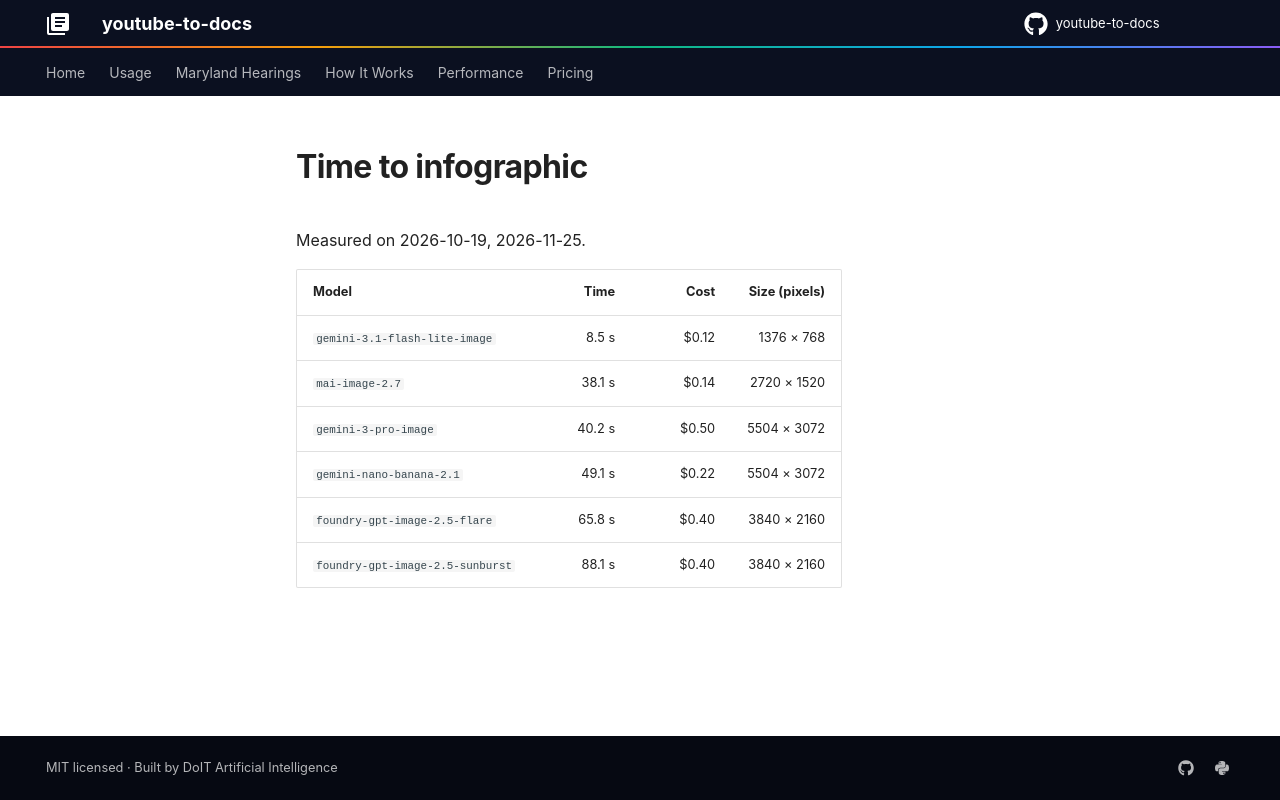

repository: DoIT-Artificial-Intelligence/youtube-to-docs · page: assets/time_to_infographic/index.html · generator: mkdocs

Measured on 2026-10-19, 2026-11-25.

| Model | Time | Cost | Size (pixels) |
| :--- | ---: | ---: | ---: |
| `gemini-3.1-flash-lite-image` | 8.5 s | $0.12 | 1376 × 768 |
| `mai-image-2.7` | 38.1 s | $0.14 | 2720 × 1520 |
| `gemini-3-pro-image` | 40.2 s | $0.50 | 5504 × 3072 |
| `gemini-nano-banana-2.1` | 49.1 s | $0.22 | 5504 × 3072 |
| `foundry-gpt-image-2.5-flare` | 65.8 s | $0.40 | 3840 × 2160 |
| `foundry-gpt-image-2.5-sunburst` | 88.1 s | $0.40 | 3840 × 2160 |
